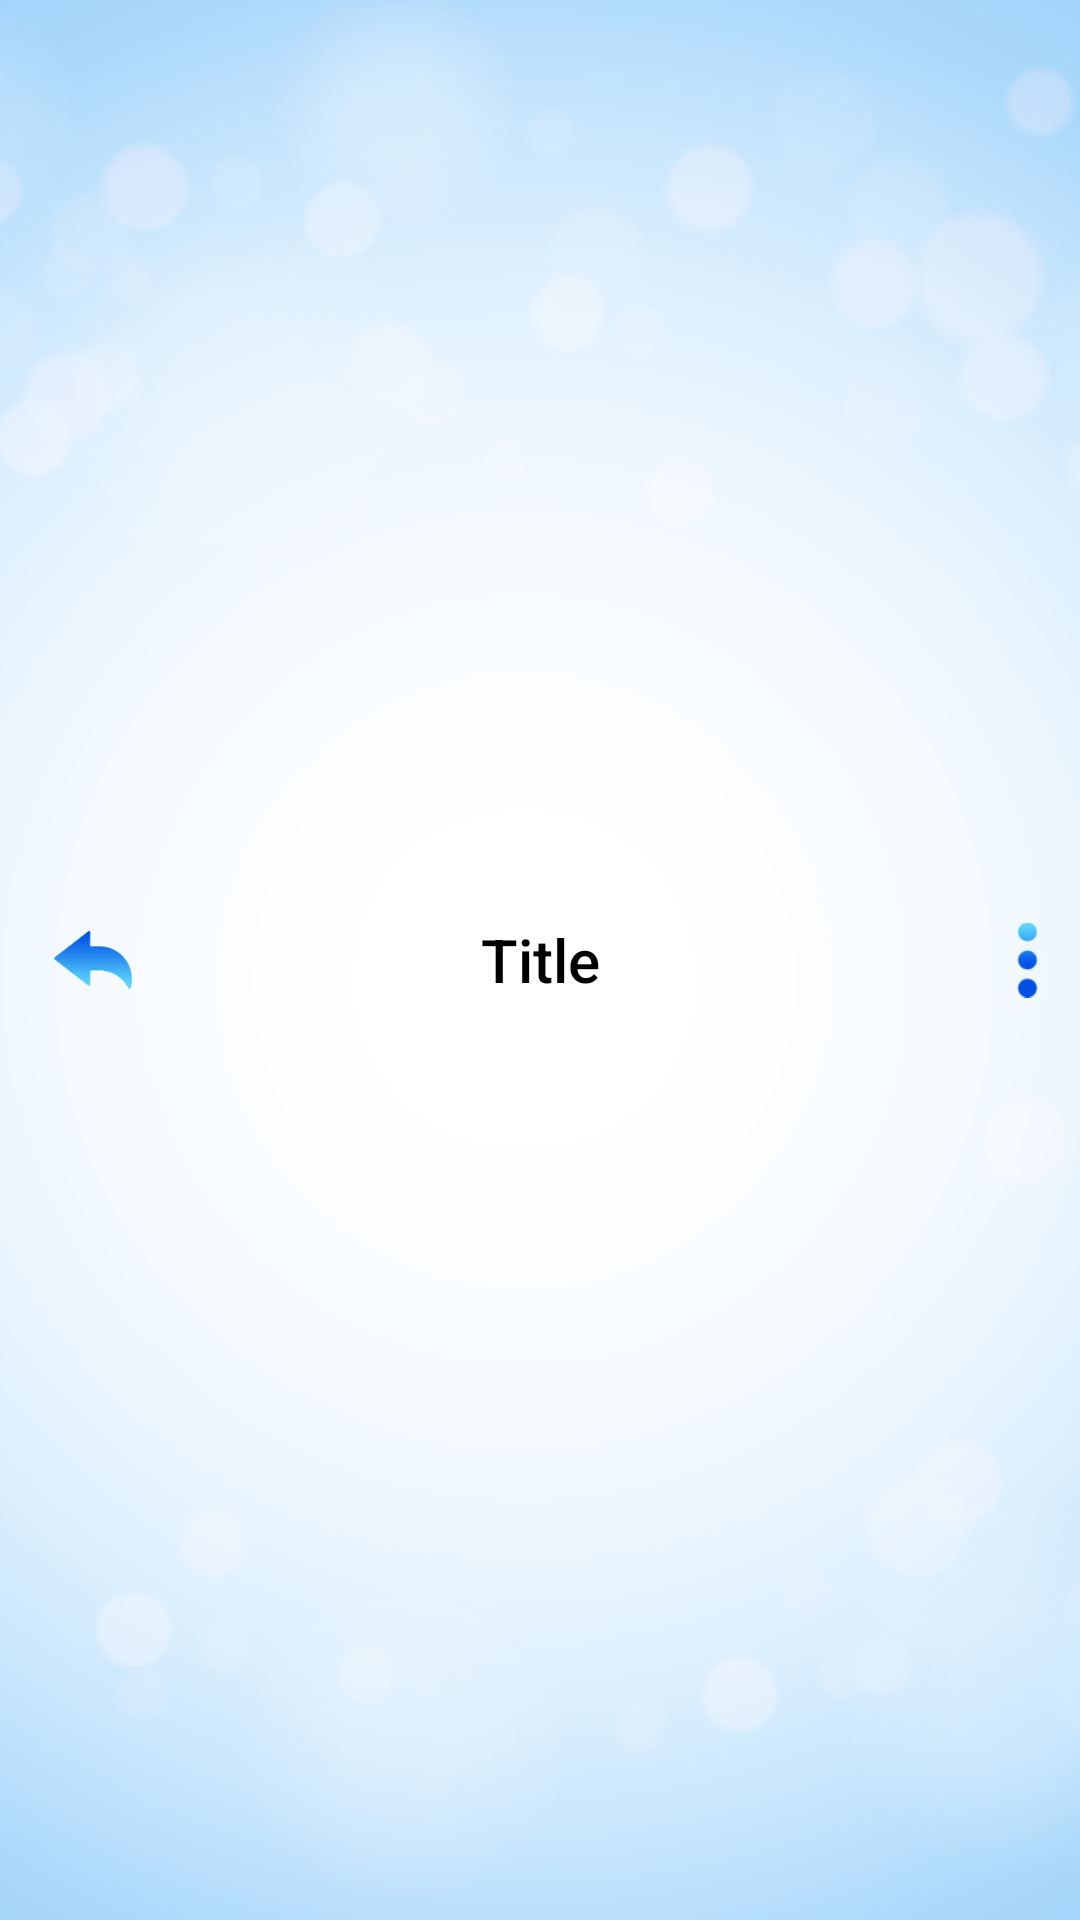

Produce the Android XML layout that renders to this screen, including the resource entries it uses.
<!-- AndroidManifest.xml: application theme Theme.AppCompat.Light.NoActionBar -->
<!-- res/layout/customtoolbar.xml -->
<?xml version="1.0" encoding="utf-8"?>
<androidx.appcompat.widget.Toolbar
    xmlns:android="http://schemas.android.com/apk/res/android"
    android:id="@+id/custom_toolbar"
    android:layout_width="match_parent"
    android:layout_height="70dp"
    android:background="@drawable/bg">

    <ImageView
        android:id="@+id/back_button"
        android:layout_width="30dp"
        android:layout_height="wrap_content"
        android:src="@drawable/back"
        android:layout_gravity="start|center_vertical"/>

    <TextView
        android:id="@+id/toolbar_title"
        android:layout_width="wrap_content"
        android:layout_height="wrap_content"
        android:layout_gravity="center"
        android:text="Title"
        android:textAppearance="@style/TextAppearance.AppCompat.Widget.ActionBar.Title"
        android:textColor="@android:color/black" />

    <ImageView
        android:id="@+id/options_button"
        android:layout_width="25dp"
        android:layout_margin="5dp"
        android:layout_height="wrap_content"
        android:layout_gravity="end|center_vertical"

        android:src="@drawable/options" />
</androidx.appcompat.widget.Toolbar>
<!-- resources referenced by this layout -->
<resources>
  <!-- drawable back: png bitmap (drawable, 2403 bytes) -->
  <!-- drawable bg: png bitmap (drawable, 97419 bytes) -->
  <!-- drawable options: png bitmap (drawable, 1167 bytes) -->
</resources>
